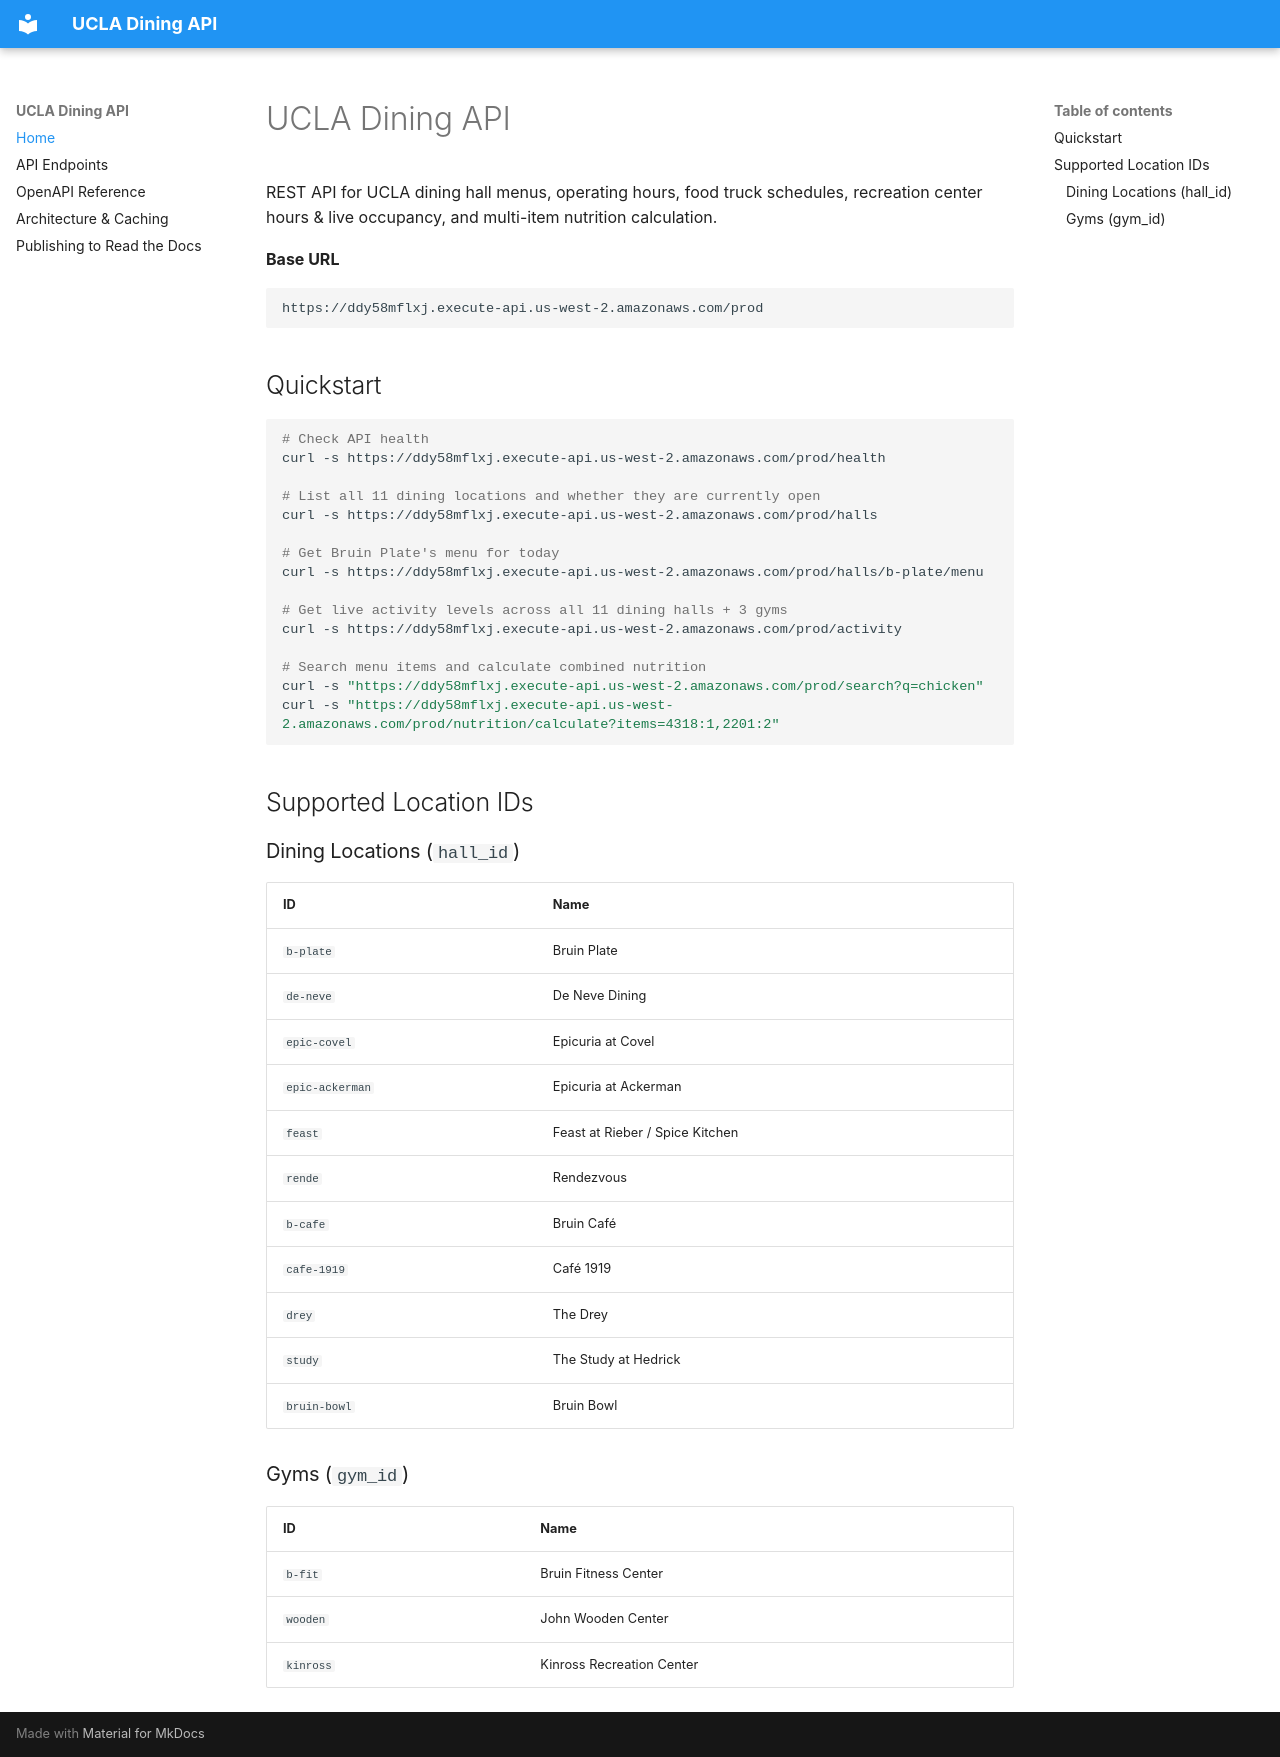

repository: shojha24/u-c-lotta-adipose · page: index.html · generator: mkdocs

# UCLA Dining API

REST API for UCLA dining hall menus, operating hours, food truck schedules, recreation center hours & live occupancy, and multi-item nutrition calculation.

**Base URL**

```text
https://ddy58mflxj.execute-api.us-west-2.amazonaws.com/prod
```

## Quickstart

```bash
# Check API health
curl -s https://ddy58mflxj.execute-api.us-west-2.amazonaws.com/prod/health

# List all 11 dining locations and whether they are currently open
curl -s https://ddy58mflxj.execute-api.us-west-2.amazonaws.com/prod/halls

# Get Bruin Plate's menu for today
curl -s https://ddy58mflxj.execute-api.us-west-2.amazonaws.com/prod/halls/b-plate/menu

# Get live activity levels across all 11 dining halls + 3 gyms
curl -s https://ddy58mflxj.execute-api.us-west-2.amazonaws.com/prod/activity

# Search menu items and calculate combined nutrition
curl -s "https://ddy58mflxj.execute-api.us-west-2.amazonaws.com/prod/search?q=chicken"
curl -s "https://ddy58mflxj.execute-api.us-west-2.amazonaws.com/prod/nutrition/calculate?items=4318:1,2201:2"
```

## Supported Location IDs

### Dining Locations (`hall_id`)
| ID | Name |
|---|---|
| `b-plate` | Bruin Plate |
| `de-neve` | De Neve Dining |
| `epic-covel` | Epicuria at Covel |
| `epic-ackerman` | Epicuria at Ackerman |
| `feast` | Feast at Rieber / Spice Kitchen |
| `rende` | Rendezvous |
| `b-cafe` | Bruin Café |
| `cafe-1919` | Café 1919 |
| `drey` | The Drey |
| `study` | The Study at Hedrick |
| `bruin-bowl` | Bruin Bowl |

### Gyms (`gym_id`)
| ID | Name |
|---|---|
| `b-fit` | Bruin Fitness Center |
| `wooden` | John Wooden Center |
| `kinross` | Kinross Recreation Center |
